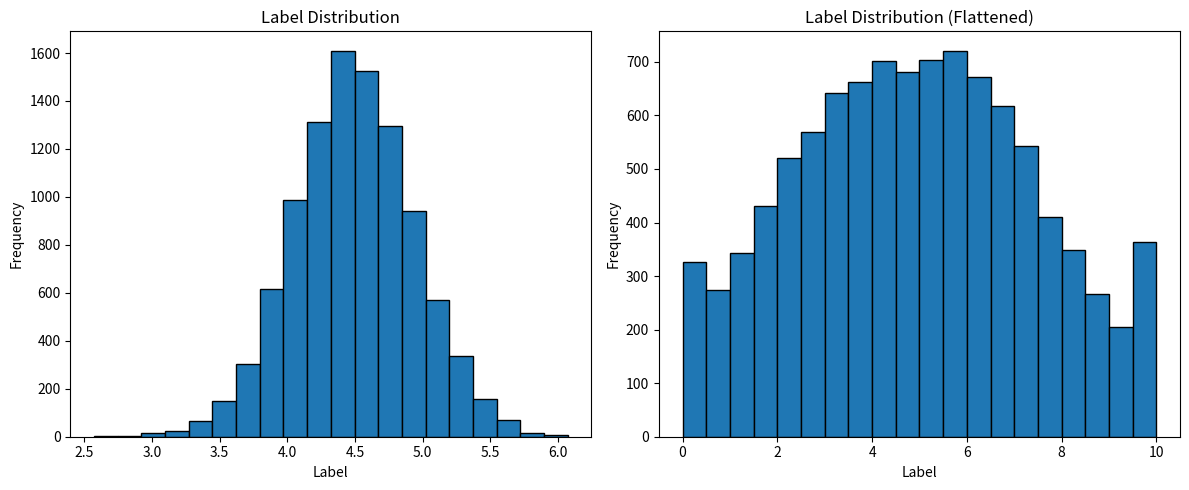

The matplotlib source for this figure:
import numpy as np
import matplotlib.pyplot as plt

# Verify the label distribution from a uniform output distribution

EFF_IMG_SIZE = 14
N = 7

# Generate a uniform output distribution
output = np.random.rand(10000, EFF_IMG_SIZE)
output = output / np.sum(output, axis=1)[:, None] * 6.8
print(output[0])

# Compute the label distribution

def output_to_float_label(output):
    return np.average(range(EFF_IMG_SIZE), weights=output)*9/(EFF_IMG_SIZE - 1)

def output_to_float_label_flat(output):
    return np.clip(np.sqrt(np.abs(np.average(range(EFF_IMG_SIZE), weights=output) - 6.5))*9 - 1, 0, 10)

print(output_to_float_label_flat(output[0]))

# Le théorème central limite nous impose de trouver une gaussienne mais la transformation 'flat' permet de l'applatir pour obtenir une distribution plus uniforme

labels = np.apply_along_axis(output_to_float_label, 1, output)
labels_exp = np.apply_along_axis(output_to_float_label_flat, 1, output)

# Verify the label distribution
fig, axs = plt.subplots(1, 2, figsize=(12, 5))

axs[0].hist(labels, bins=20, edgecolor='black')
axs[0].set_title('Label Distribution')
axs[0].set_xlabel('Label')
axs[0].set_ylabel('Frequency')

axs[1].hist(labels_exp, bins=20, edgecolor='black')
axs[1].set_title('Label Distribution (Flattened)')
axs[1].set_xlabel('Label')
axs[1].set_ylabel('Frequency')

plt.tight_layout()
plt.show()
